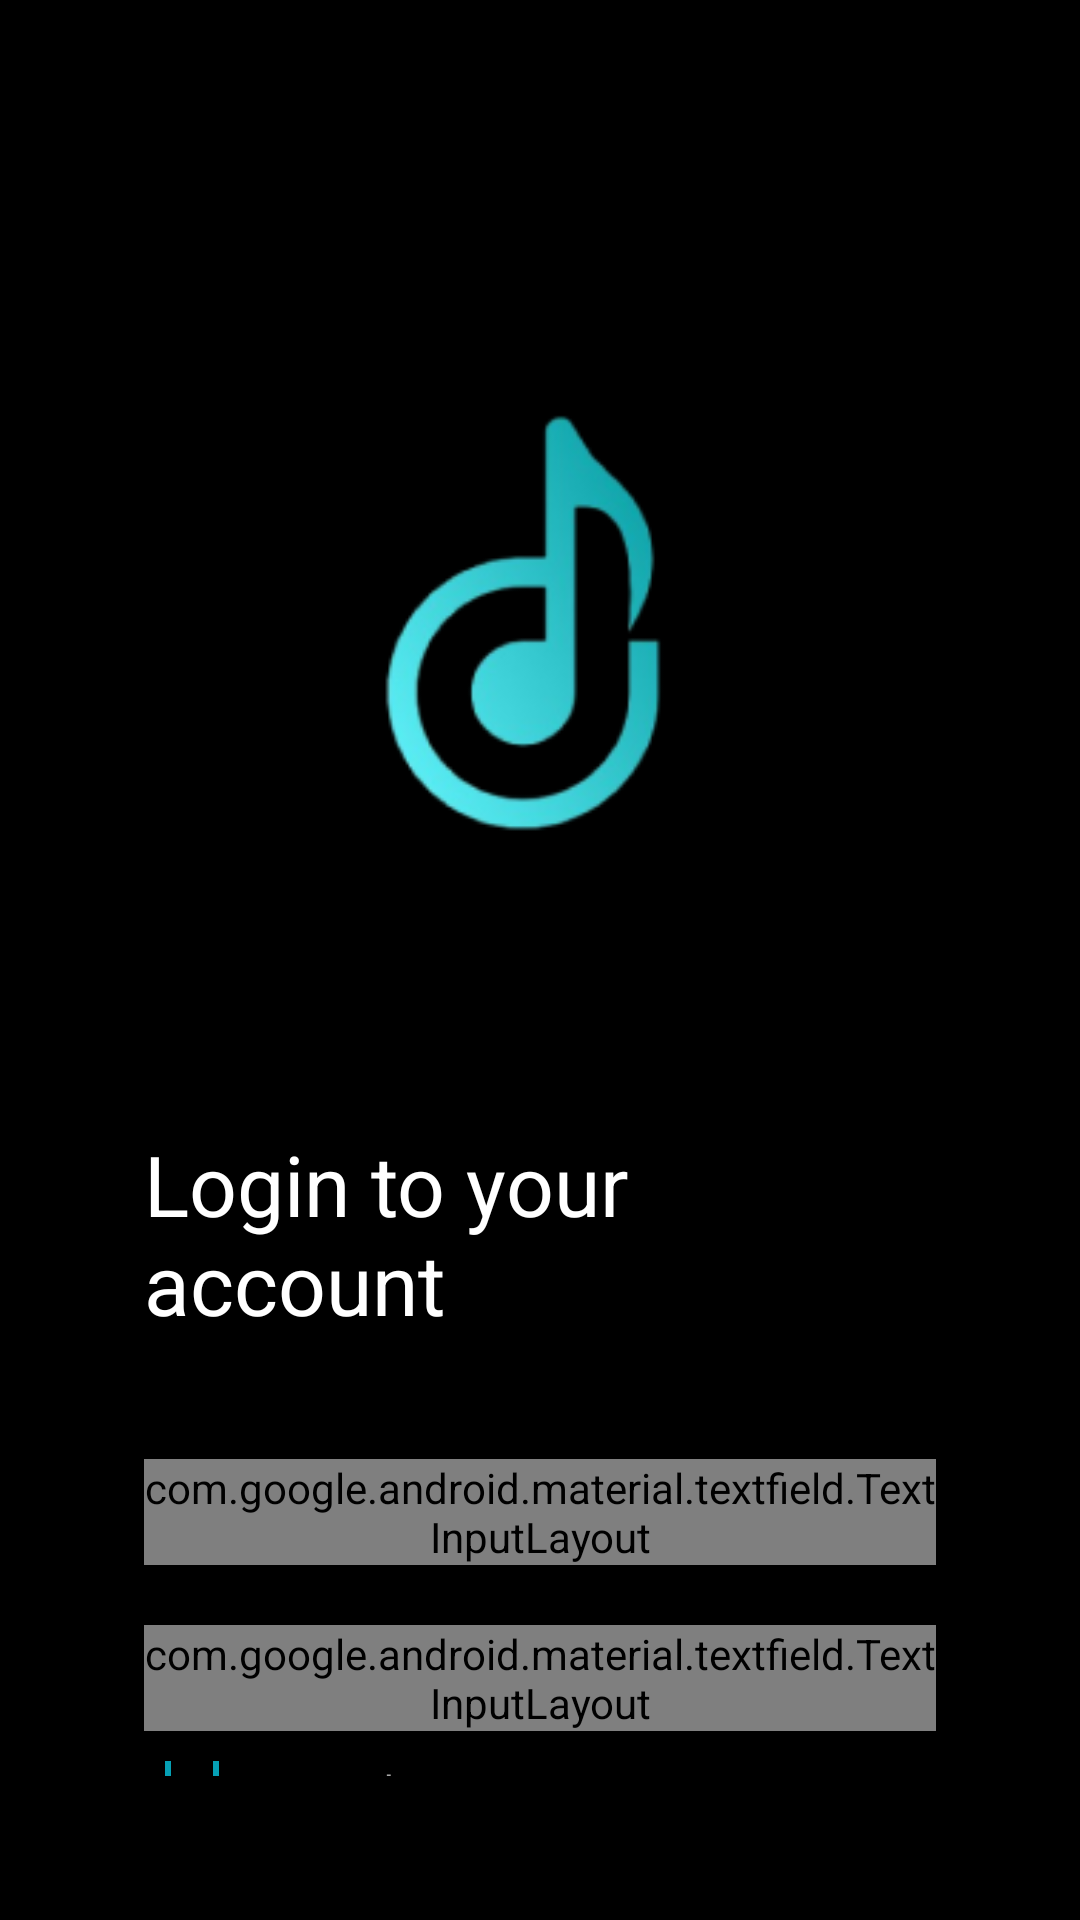

Here is an Android app screen rendered from its layout file. Give the layout XML and the strings, colors and styles it references.
<!-- AndroidManifest.xml: application theme Theme.MusicApp -->
<!-- res/layout/login.xml -->
<?xml version="1.0" encoding="utf-8"?>
<LinearLayout xmlns:android="http://schemas.android.com/apk/res/android"
    android:layout_width="match_parent"
    android:layout_height="match_parent"
    xmlns:app="http://schemas.android.com/apk/res-auto"
    android:orientation="vertical"
    android:background="#000000"
    android:padding="48dp">

    <ImageView
        android:id="@+id/image_view"
        android:layout_width="wrap_content"
        android:layout_height="wrap_content"
        android:layout_gravity="center_horizontal"
        android:layout_marginTop="40dp"
        android:src="@drawable/logo_app" />

    <TextView
        android:id="@+id/textview"
        android:layout_width="wrap_content"
        android:layout_height="wrap_content"
        android:layout_gravity="center_horizontal"
        android:layout_marginTop="40dp"
        android:text="Login to your account"
        android:textColor="#FFFFFF"
        android:textSize="28sp" />

    <com.google.android.material.textfield.TextInputLayout
        android:id="@+id/UsernameInputLayout"
        android:layout_width="match_parent"
        android:layout_height="wrap_content"
        android:layout_marginTop="40dp"
        android:hint="Username">
        <com.google.android.material.textfield.TextInputEditText
            android:id="@+id/username"
            android:layout_width="match_parent"
            android:layout_height="wrap_content"
            android:textColorHint="#AAAAAA"
            android:drawableStart="@drawable/vector"
            android:drawablePadding="10dp" />
    </com.google.android.material.textfield.TextInputLayout>

    <TextView
        android:id="@+id/usernameError"
        android:layout_width="match_parent"
        android:layout_height="wrap_content"
        android:textColor="#FF0000"
        android:textSize="14sp"
        android:visibility="gone"/>
    <com.google.android.material.textfield.TextInputLayout
        android:id="@+id/passwordInputLayout"
        android:layout_width="match_parent"
        android:layout_height="wrap_content"
        android:layout_marginTop="20dp"
        android:hint="Password"
        app:passwordToggleEnabled="true">

        <com.google.android.material.textfield.TextInputEditText
            android:id="@+id/password"
            android:layout_width="match_parent"
            android:layout_height="wrap_content"
            android:inputType="textPassword"
            android:textColorHint="#AAAAAA"
            android:drawableStart="@drawable/lock"
            android:drawablePadding="10dp" />
    </com.google.android.material.textfield.TextInputLayout>


    <TextView
        android:id="@+id/passwordError"
        android:layout_width="match_parent"
        android:layout_height="wrap_content"
        android:textColor="#FF0000"
        android:textSize="14sp"
        android:visibility="gone"/>

    <CheckBox
        android:id="@+id/checkbox"
        android:layout_width="wrap_content"
        android:layout_height="wrap_content"
        android:layout_marginTop="10dp"
        android:text="Remember me"
        android:textColor="#AAAAAA"
        android:buttonTint="#06A0B5" />

    <Button
        android:id="@+id/loginButton"
        android:layout_width="match_parent"
        android:layout_height="wrap_content"
        android:layout_marginTop="20dp"
        android:backgroundTint="#00C0FF"
        android:text="Login"
        android:textColor="#FFFFFF"
        android:textSize="20sp"
        android:textStyle="bold" />

    <LinearLayout
        android:layout_width="wrap_content"
        android:layout_height="wrap_content"
        android:orientation="horizontal"
        android:layout_gravity="center_horizontal"
        android:layout_marginTop="20dp">
        <TextView
            android:id="@+id/dontHaveAccountText"
            android:layout_width="wrap_content"
            android:layout_height="wrap_content"
            android:text="Don't have an account?"
            android:textColor="#FFFFFF" />


        <TextView
            android:id="@+id/signupText"
            android:layout_width="wrap_content"
            android:layout_height="wrap_content"
            android:text=" Sign Up"
            android:textColor="#00C0FF" />
    </LinearLayout>

</LinearLayout>
<!-- resources referenced by this layout -->
<resources>
  <!-- drawable lock: png bitmap (drawable, 294 bytes) -->
  <!-- drawable logo_app: png bitmap (drawable, 14951 bytes) -->
  <!-- drawable vector: png bitmap (drawable, 321 bytes) -->
  <style name="Theme.MusicApp" parent="android:Theme.Material.Light.NoActionBar" />
</resources>
